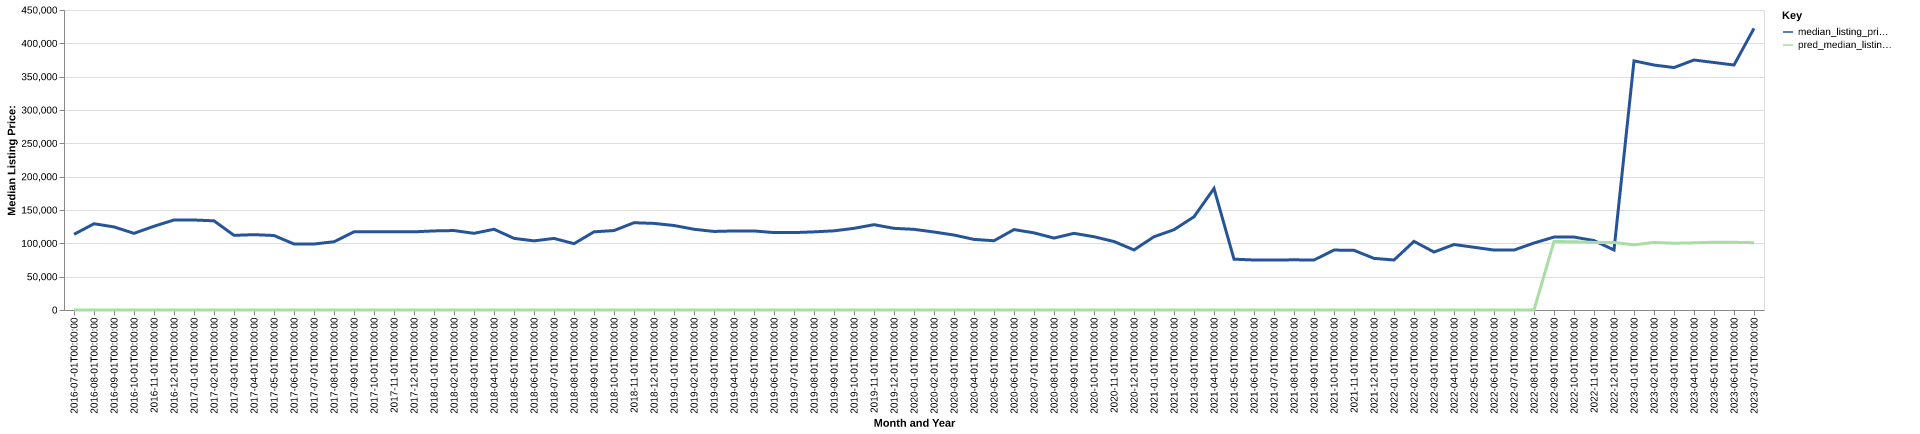

The data file committed next to this chart (first rows):
date, time_idx, median_listing_price, thirty_year_interest_rate_five, month, county_name, active_listing_count, median_days_on_market, pred_median_listing_price, month_year
2016-07-01, 0, 113500, 3.72, 7, clinch, ga, 16.0, 105.0, 0, Jul-2016
2016-08-01, 1, 129375, 3.73, 8, clinch, ga, 14.0, 84.0, 0, Aug-2016
2016-09-01, 2, 124625, 3.66, 9, clinch, ga, 16.0, 104.0, 0, Sep-2016
2016-10-01, 3, 115000, 3.64, 10, clinch, ga, 17.0, 135.0, 0, Oct-2016
2016-11-01, 4, 125625, 3.66, 11, clinch, ga, 16.0, 154.0, 0, Nov-2016
2016-12-01, 5, 135000, 3.48, 12, clinch, ga, 15.0, 159.0, 0, Dec-2016
2017-01-01, 6, 135000, 3.45, 1, clinch, ga, 15.0, 163.0, 0, Jan-2017
2017-02-01, 7, 133750, 3.5, 2, clinch, ga, 14.0, 129.0, 0, Feb-2017
2017-03-01, 8, 112000, 3.52, 3, clinch, ga, 15.0, 103.0, 0, Mar-2017
2017-04-01, 9, 113000, 4.03, 4, clinch, ga, 14.0, 124.0, 0, Apr-2017
2017-05-01, 10, 111750, 4.32, 5, clinch, ga, 15.0, 57.0, 0, May-2017
2017-06-01, 11, 99000, 4.2, 6, clinch, ga, 17.0, 52.0, 0, Jun-2017
2017-07-01, 12, 99000, 4.19, 7, clinch, ga, 18.0, 59.0, 0, Jul-2017
2017-08-01, 13, 102375, 4.3, 8, clinch, ga, 17.0, 90.0, 0, Aug-2017
2017-09-01, 14, 117250, 4.1, 9, clinch, ga, 17.0, 107.0, 0, Sep-2017
2017-10-01, 15, 117250, 4.05, 10, clinch, ga, 17.0, 126.0, 0, Oct-2017
2017-11-01, 16, 117250, 3.94, 11, clinch, ga, 17.0, 154.0, 0, Nov-2017
2017-12-01, 17, 117250, 4.03, 12, clinch, ga, 17.0, 179.0, 0, Dec-2017
2018-01-01, 18, 118625, 3.93, 1, clinch, ga, 18.0, 202.0, 0, Jan-2018
2018-02-01, 19, 119188, 3.83, 2, clinch, ga, 20.0, 190.0, 0, Feb-2018
2018-03-01, 20, 115000, 3.94, 3, clinch, ga, 21.0, 176.0, 0, Mar-2018
2018-04-01, 21, 121125, 3.95, 4, clinch, ga, 20.0, 85.0, 0, Apr-2018
2018-05-01, 22, 107475, 3.99, 5, clinch, ga, 20.0, 89.0, 0, May-2018
2018-06-01, 23, 103700, 4.15, 6, clinch, ga, 19.0, 112.0, 0, Jun-2018
2018-07-01, 24, 107375, 4.4, 7, clinch, ga, 16.0, 144.0, 0, Jul-2018
2018-08-01, 25, 99500, 4.46, 8, clinch, ga, 14.0, 147.0, 0, Aug-2018
2018-09-01, 26, 117250, 4.58, 9, clinch, ga, 14.0, 182.0, 0, Sep-2018
2018-10-01, 27, 119188, 4.66, 10, clinch, ga, 17.0, 78.0, 0, Oct-2018
2018-11-01, 28, 130925, 4.62, 11, clinch, ga, 18.0, 71.0, 0, Nov-2018
2018-12-01, 29, 129900, 4.54, 12, clinch, ga, 17.0, 102.0, 0, Dec-2018
2019-01-01, 30, 126738, 4.6, 1, clinch, ga, 16.0, 124.0, 0, Jan-2019
2019-02-01, 31, 121125, 4.72, 2, clinch, ga, 18.0, 136.0, 0, Feb-2019
2019-03-01, 32, 117818, 4.9, 3, clinch, ga, 17.0, 135.0, 0, Mar-2019
2019-04-01, 33, 118575, 4.94, 4, clinch, ga, 18.0, 124.0, 0, Apr-2019
2019-05-01, 34, 118575, 4.75, 5, clinch, ga, 17.0, 84.0, 0, May-2019
2019-06-01, 35, 116125, 4.51, 6, clinch, ga, 18.0, 86.0, 0, Jun-2019
2019-07-01, 36, 116125, 4.41, 7, clinch, ga, 20.0, 110.0, 0, Jul-2019
2019-08-01, 37, 117182, 4.41, 8, clinch, ga, 18.0, 104.0, 0, Aug-2019
2019-09-01, 38, 118767, 4.2, 9, clinch, ga, 16.0, 80.0, 0, Sep-2019
2019-10-01, 39, 122500, 4.14, 10, clinch, ga, 14.0, 66.0, 0, Oct-2019
2019-11-01, 40, 128000, 3.84, 11, clinch, ga, 14.0, 87.0, 0, Nov-2019
2019-12-01, 41, 122500, 3.81, 12, clinch, ga, 13.0, 119.0, 0, Dec-2019
2020-01-01, 42, 121000, 3.75, 1, clinch, ga, 13.0, 147.0, 0, Jan-2020
2020-02-01, 43, 117000, 3.73, 2, clinch, ga, 15.0, 140.0, 0, Feb-2020
2020-03-01, 44, 112450, 3.78, 3, clinch, ga, 15.0, 154.0, 0, Mar-2020
2020-04-01, 45, 105900, 3.75, 4, clinch, ga, 12.0, 160.0, 0, Apr-2020
2020-05-01, 46, 103900, 3.74, 5, clinch, ga, 11.0, 179.0, 0, May-2020
2020-06-01, 47, 120650, 3.72, 6, clinch, ga, 11.0, 214.0, 0, Jun-2020
2020-07-01, 48, 115700, 3.49, 7, clinch, ga, 10.0, 246.0, 0, Jul-2020
2020-08-01, 49, 107900, 3.65, 8, clinch, ga, 11.0, 189.0, 0, Aug-2020
2020-09-01, 50, 115000, 3.33, 9, clinch, ga, 9.0, 96.0, 0, Sep-2020
2020-10-01, 51, 109900, 3.28, 10, clinch, ga, 8.0, 110.0, 0, Oct-2020
2020-11-01, 52, 102725, 3.21, 11, clinch, ga, 8.0, 100.0, 0, Nov-2020
2020-12-01, 53, 90125, 3.07, 12, clinch, ga, 7.0, 121.0, 0, Dec-2020
2021-01-01, 54, 109900, 2.99, 1, clinch, ga, 8.0, 148.0, 0, Jan-2021
2021-02-01, 55, 120450, 2.93, 2, clinch, ga, 8.0, 109.0, 0, Feb-2021
2021-03-01, 56, 139875, 2.88, 3, clinch, ga, 6.0, 113.0, 0, Mar-2021
2021-04-01, 57, 182300, 2.84, 4, clinch, ga, 7.0, 94.0, 0, Apr-2021
2021-05-01, 58, 76250, 2.71, 5, clinch, ga, 7.0, 109.0, 0, May-2021
2021-06-01, 59, 75000, 2.79, 6, clinch, ga, 5.0, 103.0, 0, Jun-2021
... 25 more rows
